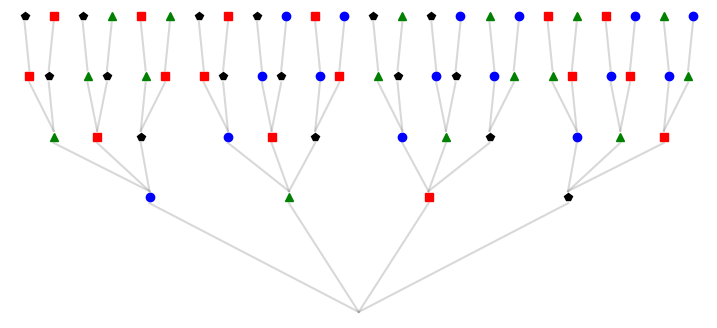

Write the Python code that produced this figure.
import numpy as np
import matplotlib.pyplot as plt
import matplotlib.patches as mpatches
import os

IGNOREDDIRECTORY = '5b49576b'
DIRECTORY = 'math_analysis_3/images'

def func(n):
    n += 1
    if isinstance(n, (int, np.integer)):
        x = (1 + 1 / n) ** n if n % 2 == 0 else (1 + 1 / n) ** (n + 1)
    else:
        x = np.where(n % 2 == 0, (1 + 1 / n) ** n, (1 + 1 / n) ** (n + 1))
    return x


def dens(n):
    return 1 + np.sin(n)


def save_plot(name):
    dir = os.path.join(DIRECTORY, IGNOREDDIRECTORY)
    if not os.path.exists(dir):
        os.makedirs(dir)
    path = os.path.join(dir, name)
    plt.savefig(path, dpi=300, transparent=True)


def set_epsilon_range(ax, epsilon, sequence_limit):
    up_limit = sequence_limit + epsilon
    down_limit = sequence_limit - epsilon
    ul = ax.axhline(up_limit, color='black', linewidth=0.5)
    dl = ax.axhline(down_limit, color='black', linewidth=0.5)
    sp = ax.axhspan(up_limit, down_limit, facecolor='gray', alpha=0.3, label='Էպսիլոն միջակայք')
    return ul, dl, sp


def color_filterd_sequence(x, y, sequence_limit, epsilon):
    les_epsilon = np.abs(y - sequence_limit) < epsilon
    geq_epsilon = np.abs(y - sequence_limit) >= epsilon
    gp = plt.plot(x[les_epsilon], y[les_epsilon], 'o', color='green', alpha=0.5, markersize=3)
    rg = plt.plot(x[geq_epsilon], y[geq_epsilon], 'o', color='red', alpha=0.5, markersize=3)
    return gp[0], rg[0]


def n_epsilon(x, y, sequence_limit, epsilon):
    geq_epsilon = np.array(np.abs(y - sequence_limit) >= epsilon)
    a = np.array([np.sum(geq_epsilon[i:]) for i in range(len(geq_epsilon))])
    index = np.argmin(a)
    return x[index]


def convergent_sequence(function=func, n_limit=140, sequence_limit=np.e, epsilon=1/10, other_epsilon = 1/30):
    x = np.arange(1, n_limit)
    try:
        y = function(x)
    except ValueError:
        y = np.array([function(n) for n in x])
    fig, ax = plt.subplots()
    ax.set_xlim(1, n_limit)
    plot = plt.plot(x, y, 'o', color='red', alpha=0.3, markersize=3, label='$(a_n)$')
    plt.legend(fontsize=12)
    save_plot('convergent_sequence_0')
    ax.set_yticks([sequence_limit])
    ax.set_yticklabels([r'$\lim_{n \rightarrow \infty}a_n$'], fontsize=14)
    ax.axhline(sequence_limit, label=r'$\lim_{n \rightarrow \infty}a_n = \alpha$')
    plt.legend(fontsize=12)
    save_plot('convergent_sequence_1')
    up_limit = sequence_limit + epsilon
    down_limit = sequence_limit - epsilon
    ul, dl, sp = set_epsilon_range(ax, epsilon, sequence_limit)
    ax.set_yticks([down_limit, sequence_limit, up_limit])
    ax.set_yticklabels([r'$\alpha - \varepsilon$', r'$\lim_{n \rightarrow \infty}a_n$', r'$\alpha + \varepsilon$'], fontsize=14)
    plt.legend(fontsize=12)
    save_plot('convergent_sequence_2')
    plot[0].set_visible(False)
    gp, rg = color_filterd_sequence(x, y, sequence_limit, epsilon)
    save_plot('convergent_sequence_3')
    n_eps = n_epsilon(x, y, sequence_limit, epsilon)
    n_ = ax.axvline(n_eps, color='black')
    ax.set_xticks([n_eps])
    ax.set_xticklabels([r'$N_{\varepsilon}$'], fontsize=14)
    save_plot('convergent_sequence_4')
    ul.set_visible(False)
    dl.set_visible(False)
    sp.set_visible(False)
    n_.set_visible(False)
    gp.set_visible(False)
    rg.set_visible(False)
    color_filterd_sequence(x, y, sequence_limit, other_epsilon)
    set_epsilon_range(ax, other_epsilon, sequence_limit)
    n_eps = n_epsilon(x, y, sequence_limit, other_epsilon)
    n_ = ax.axvline(n_eps, color='black')
    ax.set_xticks([n_eps])
    ax.set_xticklabels([r'$N_{\varepsilon}$'], fontsize=14)
    ax.set_yticks([sequence_limit - other_epsilon, sequence_limit + other_epsilon])
    ax.set_yticklabels([r'$\alpha - \varepsilon$', r'$\alpha + \varepsilon$'], fontsize=14)
    save_plot('convergent_sequence_5')


def convergent_cauchy():
    fig, ax = plt.subplots()
    xmin, xmax = 0, 1
    ymin, ymax = 0, 1
    alpha = (ymax - ymin) / 2
    delta = 1/7
    apd = alpha + delta
    amd = alpha - delta
    n_e = 0.33333333333
    p1 = (1.5 * n_e, alpha + 0.66666 * delta)
    p2 = (2.5 * n_e, alpha - 0.33333 * delta)
    labels = {
        'LIM': r'$\lim_{n \rightarrow \infty}a_n = \alpha$',
        'E_R': r'Էպսիլոն միջակայք',
        'lim': r'$\lim_{n \rightarrow \infty}a_n$',
        'n_e': r'$N_{\frac{\varepsilon}{2}}$',
        'a+e': r'$\alpha + \frac{\varepsilon}{2}$',
        'a-e': r'$\alpha - \frac{\varepsilon}{2}$',
        'alp': r'$\alpha$'
    }
    ax.set_xlim(xmin, xmax)
    ax.set_ylim(ymin, ymax)
    ax.axhline(alpha, alpha=0.5, label=labels['LIM'])
    ax.set_yticks([alpha])
    ax.set_yticklabels([labels['lim']], fontsize=14)
    ax.set_xticks([])
    plt.legend(fontsize=12)
    save_plot('convergent_cauchy_0')
    ax.axhline(apd, color='black', linewidth=0.5)
    ax.axhline(amd, color='black', linewidth=0.5)
    ax.axhspan(amd, apd, facecolor='gray', alpha=0.3, label=labels['E_R'])
    ax.set_yticks([amd, alpha, apd])
    ax.set_yticklabels([labels['a-e'], labels['alp'], labels['a+e']], fontsize=14)
    plt.legend(fontsize=12)
    save_plot('convergent_cauchy_1')
    ax.axhspan(amd, apd, n_e, facecolor='green', alpha=0.3)
    ax.axvline(n_e, alpha=0.5, color='black')
    ax.set_xticks([n_e])
    ax.set_xticklabels([labels['n_e']], fontsize=12)
    save_plot('convergent_cauchy_2')
    plt.plot([p1[0], p2[0]], [p1[1], p2[1]], 'o')
    ax.annotate(r'$(n, a_{n})$', xy=(p1[0]-0.01, p1[1]+0.025), xytext=(p1[0]-0.16, p1[1]+0.12),
            arrowprops=dict(facecolor='black', shrink=0.05), fontsize=14)
    ax.annotate(r'(m, $a_{m})$', xy=(p2[0]+0.005, p2[1]-0.025), xytext=(p2[0]+0.01, p2[1]-0.16),
            arrowprops=dict(facecolor='black', shrink=0.05), fontsize=12)
    save_plot('convergent_cauchy_3')
    ax.axhline(p1[1], color='black', linewidth=0.5, linestyle='dashed', c='gray')
    ax.axhline(p2[1], color='black', linewidth=0.5, linestyle='dashed', c='gray')
    plt.annotate(
        '', xy=(p1[0]+(p2[0]-p1[0])/3, p1[1]), xycoords='data',
        xytext=(p1[0]+(p2[0]-p1[0])/3, p2[1]), textcoords='data',
        arrowprops={'arrowstyle': '<->'})
    plt.annotate(
        r'$|a_n - a_m|$', xy=(p1[0]+(p2[0]-p1[0])/3+0.025, 0.515), xycoords='data',
        xytext=(0.125, 0.515), textcoords='offset points', fontsize=12)
    save_plot('convergent_cauchy_4')
    plt.annotate(
        '', xy=(0.1, amd), xycoords='data',
        xytext=(0.1, apd), textcoords='data',
        arrowprops={'arrowstyle': '<->'})
    plt.annotate(
        r'$\varepsilon = \frac{\varepsilon}{2} + \frac{\varepsilon}{2}$', xy=(0.125, 0.515), xycoords='data',
        xytext=(0.125, 0.515), textcoords='offset points', fontsize=12)
    save_plot('convergent_cauchy_5')
    
def pointsonstage(n, stage):
    if stage <= 0:
        return 1, 1
    if stage == 1:
        return n, n
    k = pointsonstage(n, stage-1)[0]
    return k * (n+1 - stage), k * (n - stage + 2) - 1

def semifactorial(n, m):
    if n == m:
        return m
    s = 1
    for i in range(n, m+1):
        s *= i
    return i

def plot_line_segment(p1, p2):
    plt.plot([p1[0], p2[0]], [p1[1], p2[1]], '-', color='grey', alpha=0.3)


class PermuTree:
    def __init__(self, n, dx = 0.1, dy=0.5):
        self._dx = dx
        self._dy = dy
        self._n = n
        self._start = np.array([])
        self._dict = {}
        self._constract()
    
    def __getitem__(self, stage):
        if stage <= 0:
            return []
        elif stage <= self._n:
            return self._dict[stage]
        else:
            return []
        
    def __call__(self, key, gap=None):
        cascade = self[key]
        values = []
        for state_list in cascade:
            for state in state_list:
                values.append(state[-1])
            values.append(gap)
        return [values[i] for i in range(len(values) - 1)]

    def _next(self, state: np.ndarray):
        elements = set([i for i in range(1, self._n+1)])
        other_elements = elements - set(state.copy().tolist())
        return [np.array(state.copy().tolist()+[i]) for i in sorted(other_elements)]
    
    def _next_cascade(self, cascade_list):
        cascade = []
        for state_list in cascade_list:
            for state in state_list:
                cascade.append(self._next(state))
        return cascade

    def _constract(self):
        self._dict[0] = [self._start]
        self._dict[1] = [self._next(self._start)]
        for j in range(2, self._n + 1):
            self._dict[j] = self._next_cascade(self._dict[j - 1])

    def get_cords(self, stage, none=False):
        xmax = self._dx * (len(self(self._n)) + 1)
        xmin = 0
        y = self._dy * stage
        points = self(stage)
        dx = (xmax - xmin) / (len(points) + 1)
        resalt = []
        for n, p in enumerate(points, 1):
            if n is None:
                continue
            if p is not None or none:
                resalt.append(
                    {
                        'point': p,
                        'cord': (dx * n, y)
                    }
                )
        return resalt
    

    def get_cedg(self, stage, none=False):
        xmax = self._dx * (len(self(self._n)) + 1)
        xmin = 0
        y = self._dy * stage
        points = self(stage)
        p_points = self(stage - 1)
        dx = (xmax - xmin) / (len(points) + 1)
        resalt = []
        c = self.get_cords(stage, True)
        pc = self.get_cords(stage - 1) if stage != 1 else [{'cord': ((xmax-xmin)/2, -self._dy)}]
        i = 0
        for d in c:
            if d['point'] is None:
                i +=1
                if none:
                    resalt.append(None)
                continue
            resalt.append(
                {
                    'p1': (d['cord'][0], d['cord'][1] - self._dy/10),
                    'p2': (pc[i]['cord'][0], pc[i]['cord'][1] + self._dy/10)
                }
            )
        return resalt

    def get_xlim(self):
        xmax = self._dx * (len(self(self._n)) + 1)
        xmin = 0
        return(xmin, xmax)
    
    def get_ylim(self):
        ymax = self._dy * (self._n + 0.1)
        ymin = -self._dy
        return(ymin, ymax)

def binomial_coefficient(n, stily):
    tree = PermuTree(n)
    _, ax = plt.subplots(figsize=(9, 4))
    ax.set_xlim(*tree.get_xlim())
    ax.set_ylim(*tree.get_ylim())
    ax.set_xticks([])
    ax.set_yticks([])
    ax.spines[["bottom", "left", "right", "top"]].set_visible(False)
    for stage in range(n+1):
        i = 0
        cords = tree.get_cords(stage, True)
        edgs = tree.get_cedg(stage, True)
        for d, e in zip(cords, edgs):
            if d['point'] is None:
                save_plot(f'permutations_s{stage}_e{i}')
                i += 1
            else:
                ax.plot([d['cord'][0]], [d['cord'][1]], stily[d['point']])
                # print([d['cord'][0]], [d['cord'][1]], *stily[d['point']])
                plot_line_segment(e['p1'], e['p2'])
        save_plot(f'permutations_s{stage}_e{i}')


def is_prime(k):
    if (k <= 1):
        return False
    if (k == 2 or k == 3):
        return True
    if (k % 2 == 0 or k % 3 == 0):
        return False
    for i in range(5, 1 + int(k ** 0.5), 6):
        if (k % i == 0 or k % (i + 2) == 0):
            return False
    return True

def permutations(n = 4):
    set([i for i in range(1, n+1)]) 

def permute_l_from_n_number(n, l):
    s = 1
    for i in range (n, n-l, -1):
        s *= i
    return s





# convergent_sequence()
# convergent_cauchy()
d = {
    1: 'bo',
    2: 'g^',
    3: 'sr',
    4: 'kp',
}
binomial_coefficient(4, d)
plt.show()

# a = PermuTree(4)
# for i in range(6):
#     print(a(i))